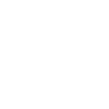
t = 0.00 s
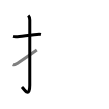
t = 2.50 s
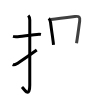
t = 4.75 s
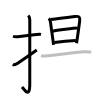
t = 7.25 s
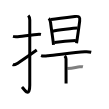
t = 9.50 s
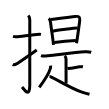
t = 12.00 s

The animated SVG that drew these frames (rendered in a browser with its animation timeline set to each time). Animation: 12 SMIL elements (animate=12); one cycle of 12.00 s.

<svg width="109px" height="109px" viewBox="0 0 px 109px" xmlns="http://www.w3.org/2000/svg" xmlns:xlink="http://www.w3.org/1999/xlink" xml:space="preserve" version="1.1"  baseProfile="full">
<path d="M13,36.42c1.62,0.46,2.51,0.42,4.75,0.25c3.75-0.29,11.52-1.29,19.29-2.19c1.28-0.15,2.83-0.22,3.87,0.03" style="fill:none;stroke:black;stroke-width:3;opacity:0">
  <animate attributeType="CSS" attributeName="opacity" from="0" to="1" begin="0s" dur="1s" repeatCount="0" fill="freeze" />
</path>
<path d="M28.27,15.5c0.87,0.87,1.51,2.75,1.51,4.52c0,15.23-0.01,53.46-0.01,64.9c0,14.25-6.32,3.53-7.77,2" style="fill:none;stroke:black;stroke-width:3;opacity:0">
  <animate attributeType="CSS" attributeName="opacity" from="0" to="1" begin="1s" dur="1s" repeatCount="0" fill="freeze" />
</path>
<path d="M12.64,64.57c0.98,0.43,2.33,0.38,4.11-0.82c5-3.36,8.75-5.75,20-13.83" style="fill:none;stroke:black;stroke-width:3;opacity:0">
  <animate attributeType="CSS" attributeName="opacity" from="0" to="1" begin="2s" dur="1s" repeatCount="0" fill="freeze" />
</path>
<path d="M48.79,18.4c0.84,0.84,1.58,2.48,1.77,4.11c0.58,5.18,1.94,13.8,2.57,18.92c0.18,1.47,0.31,2.65,0.36,3.37" style="fill:none;stroke:black;stroke-width:3;opacity:0">
  <animate attributeType="CSS" attributeName="opacity" from="0" to="1" begin="3s" dur="1s" repeatCount="0" fill="freeze" />
</path>
<path d="M50.97,19.59c5.14-0.89,18.23-2.48,23.9-3.11c4.26-0.47,5.39,0.31,4.8,4.63c-0.57,4.21-1.63,12.11-2.46,17.71c-0.25,1.71-0.48,3.2-0.67,4.31" style="fill:none;stroke:black;stroke-width:3;opacity:0">
  <animate attributeType="CSS" attributeName="opacity" from="0" to="1" begin="4s" dur="1s" repeatCount="0" fill="freeze" />
</path>
<path d="M52.58,31.18c4.17-0.8,21.64-3.08,25.01-3.08" style="fill:none;stroke:black;stroke-width:3;opacity:0">
  <animate attributeType="CSS" attributeName="opacity" from="0" to="1" begin="5s" dur="1s" repeatCount="0" fill="freeze" />
</path>
<path d="M54.38,42.56c6.87-0.93,13.96-1.63,21.5-2.07" style="fill:none;stroke:black;stroke-width:3;opacity:0">
  <animate attributeType="CSS" attributeName="opacity" from="0" to="1" begin="6s" dur="1s" repeatCount="0" fill="freeze" />
</path>
<path d="M41.03,55.58c2.19,0.78,4.72,0.45,6.98,0.23c8.7-0.83,26.17-3.14,36.75-3.94c2.16-0.16,4.33-0.07,6.46,0.39" style="fill:none;stroke:black;stroke-width:3;opacity:0">
  <animate attributeType="CSS" attributeName="opacity" from="0" to="1" begin="7s" dur="1s" repeatCount="0" fill="freeze" />
</path>
<path d="M64.72,55.87c0.83,0.83,1.3,2.25,1.3,3.1c0,0.83,0.05,18.78,0.05,24.55" style="fill:none;stroke:black;stroke-width:3;opacity:0">
  <animate attributeType="CSS" attributeName="opacity" from="0" to="1" begin="8s" dur="1s" repeatCount="0" fill="freeze" />
</path>
<path d="M67.41,68.54c6.32-0.62,8.97-1.41,12.39-1.76c1.25-0.12,2.5-0.1,3.13,0.05" style="fill:none;stroke:black;stroke-width:3;opacity:0">
  <animate attributeType="CSS" attributeName="opacity" from="0" to="1" begin="9s" dur="1s" repeatCount="0" fill="freeze" />
</path>
<path d="M50.63,65.64c0.08,1.02-0.04,1.94-0.33,2.92c-1.25,4.19-5.04,10.71-11.03,18.74" style="fill:none;stroke:black;stroke-width:3;opacity:0">
  <animate attributeType="CSS" attributeName="opacity" from="0" to="1" begin="10s" dur="1s" repeatCount="0" fill="freeze" />
</path>
<path d="M49.5,76.5c2.62,0,21.32,12.03,32.36,15.57c2.14,0.68,4.51,1.43,7.66,2.2" style="fill:none;stroke:black;stroke-width:3;opacity:0">
  <animate attributeType="CSS" attributeName="opacity" from="0" to="1" begin="11s" dur="1s" repeatCount="0" fill="freeze" />
</path>
</svg>
